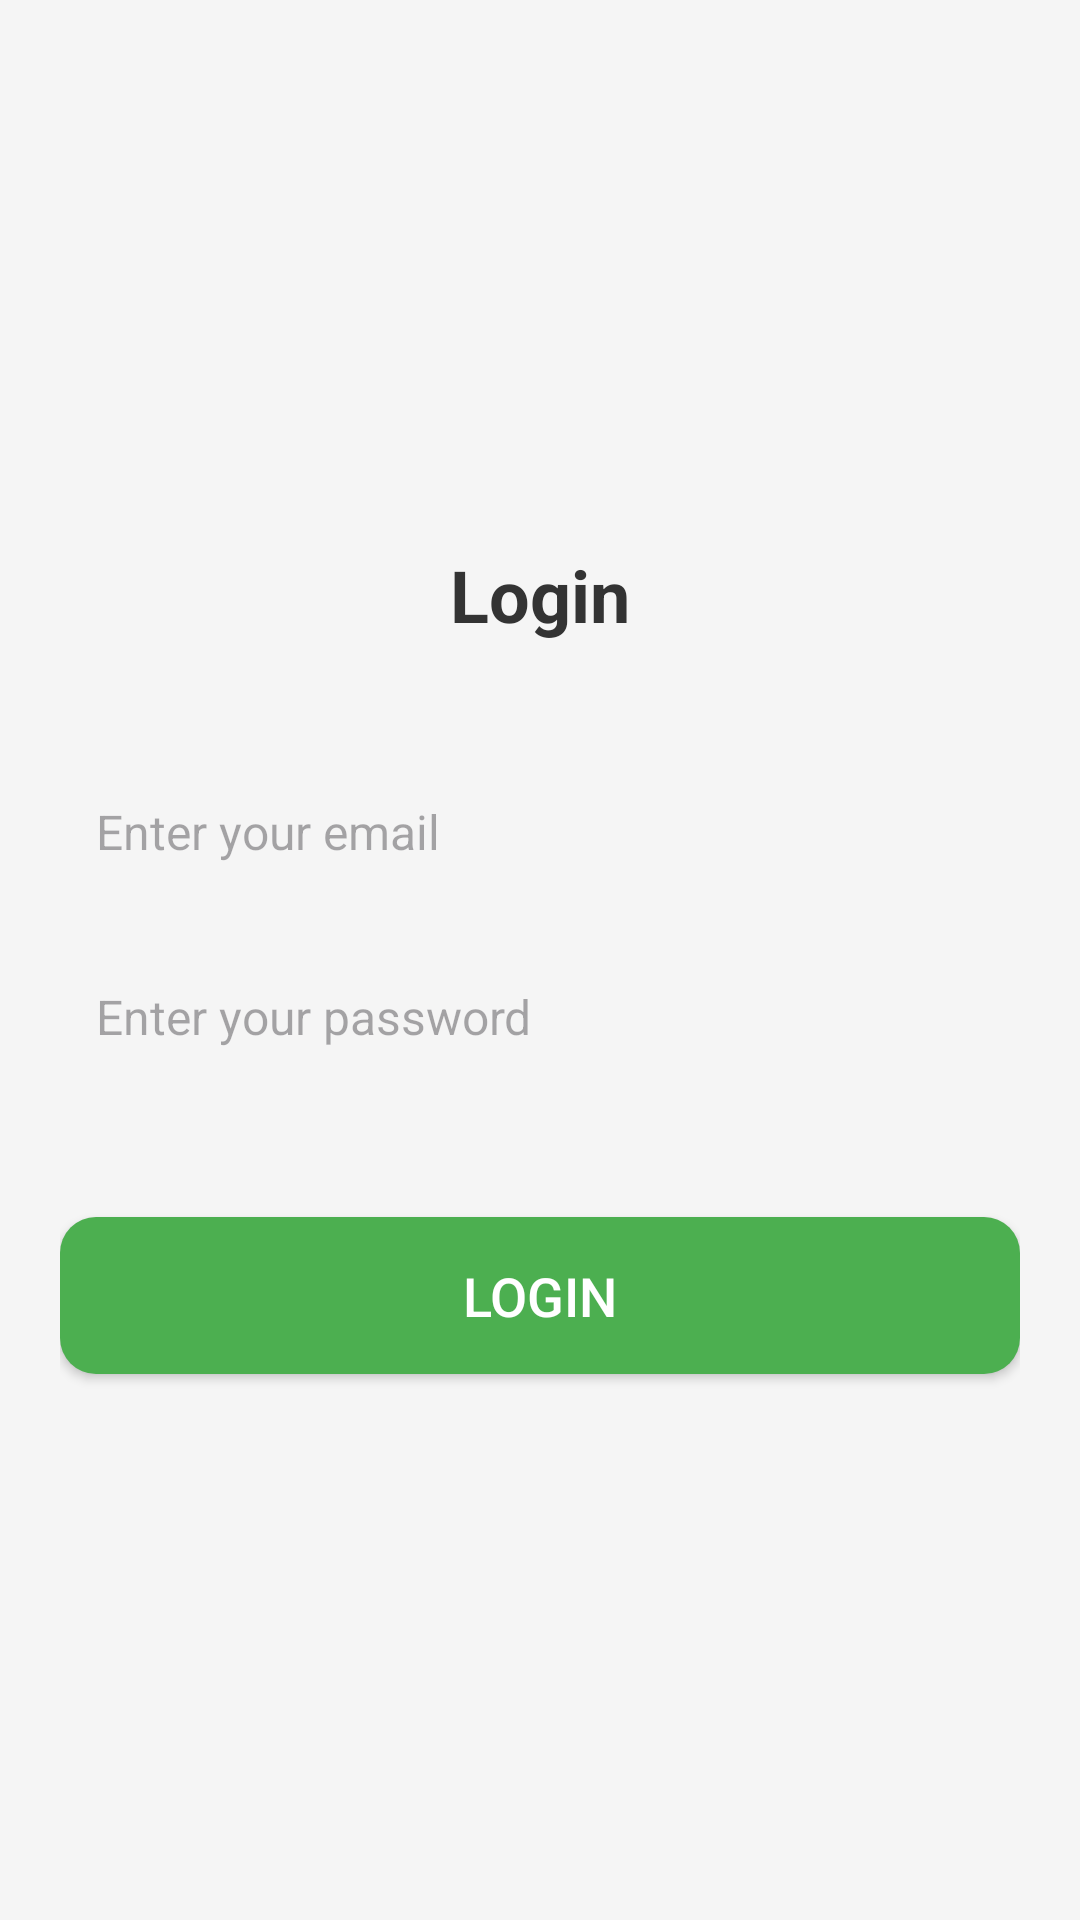

Here is an Android app screen rendered from its layout file. Give the layout XML and the strings, colors and styles it references.
<!-- AndroidManifest.xml: application theme Theme.StudentEnrollApp -->
<!-- res/layout/activity_login.xml -->
<?xml version="1.0" encoding="utf-8"?>
<LinearLayout
    xmlns:android="http://schemas.android.com/apk/res/android"
    android:layout_width="match_parent"
    android:layout_height="match_parent"
    android:orientation="vertical"
    android:padding="20dp"
    android:gravity="center"
    android:background="#F5F5F5">

    
    <TextView
        android:id="@+id/titleText"
        android:layout_width="wrap_content"
        android:layout_height="wrap_content"
        android:text="Login"
        android:textSize="24sp"
        android:textColor="#333333"
        android:textStyle="bold"
        android:layout_marginBottom="40dp" />

    
    <EditText
        android:id="@+id/editTextEmail"
        android:layout_width="match_parent"
        android:layout_height="wrap_content"
        android:hint="Enter your email"
        android:inputType="textEmailAddress"
        android:padding="12dp"
        android:textSize="16sp"
        android:background="@drawable/edittext_bg"
        android:textColor="#333333"
        android:layout_marginBottom="16dp" />

    
    <EditText
        android:id="@+id/editTextPassword"
        android:layout_width="match_parent"
        android:layout_height="wrap_content"
        android:hint="Enter your password"
        android:inputType="textPassword"
        android:padding="12dp"
        android:textSize="16sp"
        android:background="@drawable/edittext_bg"
        android:textColor="#333333"
        android:layout_marginBottom="24dp" />

    
    <Button
        android:id="@+id/buttonLogin"
        android:layout_width="match_parent"
        android:layout_height="wrap_content"
        android:text="Login"
        android:textColor="#FFFFFF"
        android:textSize="18sp"
        android:background="@drawable/button_bg"
    android:padding="14dp"
    android:layout_marginTop="20dp" />

</LinearLayout>
<!-- resources referenced by this layout -->
<resources>
  <!-- drawable button_bg (drawable) -->
  <?xml version="1.0" encoding="utf-8"?>
  <shape xmlns:android="http://schemas.android.com/apk/res/android">
      <solid android:color="#4CAF50" /> 
      <corners android:radius="12dp" /> 
  </shape>
  <style name="Theme.StudentEnrollApp" parent="Base.Theme.StudentEnrollApp" />
  <style name="Base.Theme.StudentEnrollApp" parent="Theme.Material3.DayNight.NoActionBar">
          
          
      </style>
</resources>
